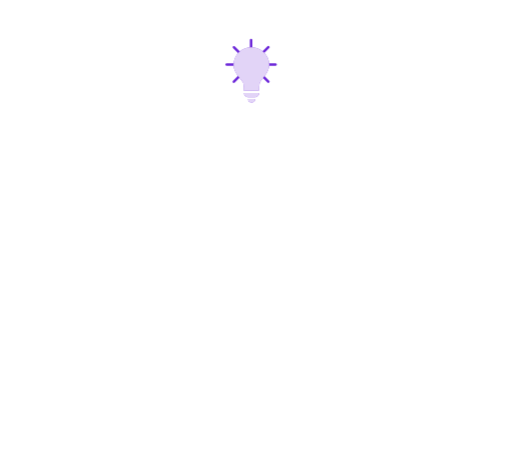
t = 0.00 s
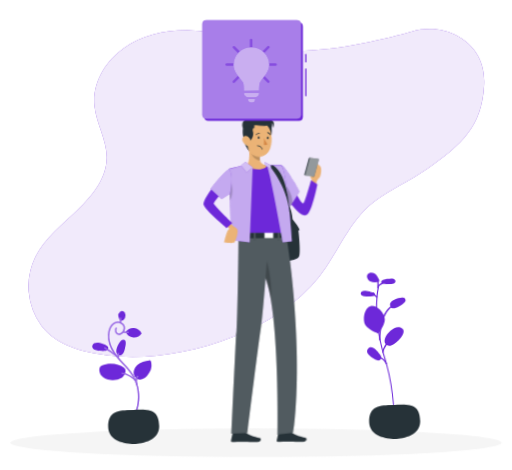
t = 1.62 s
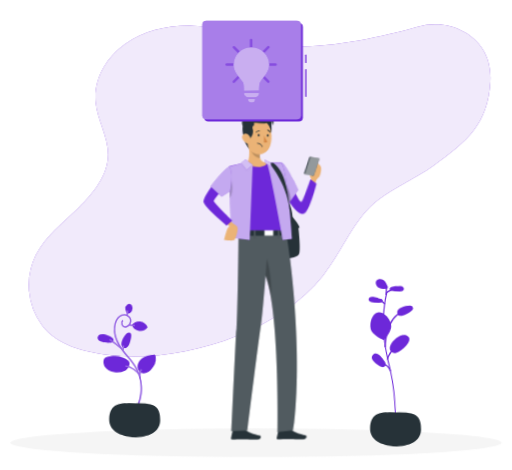
t = 3.42 s
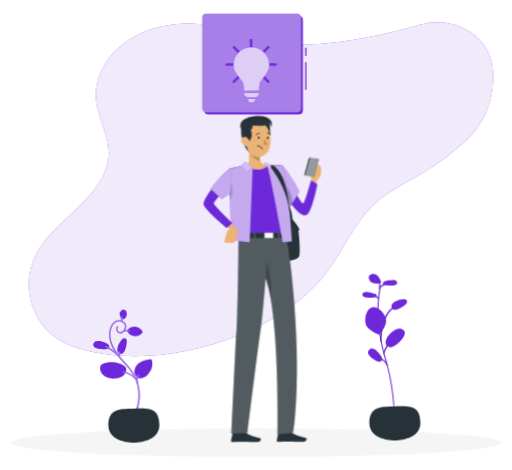
t = 4.82 s
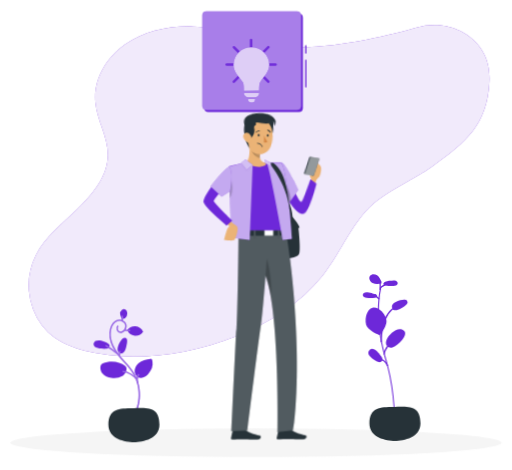
t = 6.62 s
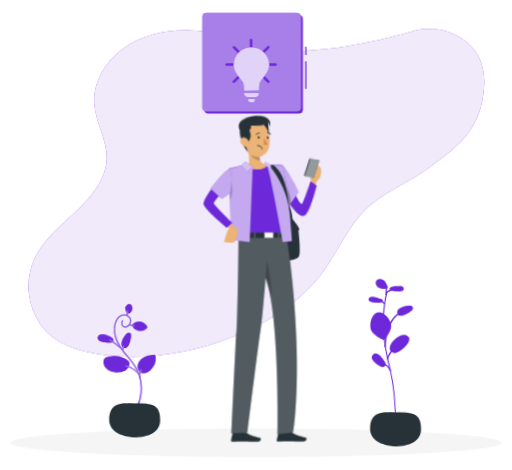
t = 8.12 s

The animated SVG that drew these frames (rendered in a browser with its animation timeline set to each time). Animation: 11 CSS @keyframes rules; one cycle of 9.62 s, repeats indefinitely.

<svg xmlns="http://www.w3.org/2000/svg" viewBox="48 63 404 371" id="ss-safety-tips-m"><style>svg#ss-safety-tips-m #phone{transform-box:view-box;transform-origin:300px 168px;animation:0.8s ease-in-out 1.0s infinite k-phone}svg#ss-safety-tips-m #head{transform-box:view-box;transform-origin:322px 158px;animation:4s ease-in-out 1.0s infinite k-head}svg#ss-safety-tips-m #background-simple{transform-box:fill-box;transform-origin:center;animation:0.8s 1 both cubic-bezier(.2,.7,.2,1) bxGrow,8s infinite none ease-in-out drift;animation-delay:0s,0.9s}svg#ss-safety-tips-m #Shadow{transform-box:fill-box;transform-origin:center;animation:0.6s 1 both linear bxFade;animation-delay:0.2s}svg#ss-safety-tips-m #Plants{transform-box:fill-box;transform-origin:center bottom;animation:0.7s 1 both cubic-bezier(.2,.7,.2,1) bxIn,4.6s infinite none ease-in-out sway;animation-delay:0.18s,1.08s}svg#ss-safety-tips-m #Person{transform-box:fill-box;transform-origin:center;animation:0.7s 1 both cubic-bezier(.2,.7,.2,1) bxIn,3.2s infinite none ease-in-out bob;animation-delay:0.36s,1.26s}svg#ss-safety-tips-m #Sign{transform-box:fill-box;transform-origin:center;animation:0.7s 1 both cubic-bezier(.2,.7,.2,1) bxIn,2s infinite none ease-in-out k-Sign;animation-delay:0.54s,1.44s}svg#ss-safety-tips-m #light-bulb{transform-box:fill-box;transform-origin:center;animation:0.7s 1 both cubic-bezier(.2,.7,.2,1) bxIn,2s infinite none ease-in-out k-light-bulb;animation-delay:0.72s,1.62s}@keyframes bob{0%,100%{transform:none}50%{transform:translateY(-3px)}}@keyframes bxFade{from{opacity:0}to{opacity:1}}@keyframes bxGrow{from{opacity:0;transform:scale(.92)}to{opacity:1;transform:none}}@keyframes bxIn{from{opacity:0;transform:translateY(14px)}to{opacity:1;transform:none}}@keyframes drift{0%,100%{transform:none}50%{transform:translate(4px,-3px) scale(1.02)}}@keyframes sway{0%,100%{transform:rotate(-1.5deg)}50%{transform:rotate(2deg)}}@keyframes k-phone{0%,100%{transform:rotate(-4deg)}50%{transform:rotate(4deg)}}@keyframes k-head{0%,100%{transform:rotate(0)}30%,50%{transform:rotate(-6deg)}75%{transform:rotate(3deg)}}@keyframes k-Sign{0%,100%{transform:translateY(0)}50%{transform:translateY(-8px)}}@keyframes k-light-bulb{0%,100%{transform:translateY(0)}50%{transform:translateY(-8px)}}svg#ss-safety-tips-m #light-bulb{animation:glow 1.8s ease-in-out 1s infinite}@keyframes glow{0%,100%{opacity:1}50%{opacity:.45}}@media (prefers-reduced-motion: reduce){svg#ss-safety-tips-m *{animation:none!important}}</style><g id="background-simple"><path d="M252.59,99.29c-17.4-6.32-35.59-11.35-54.25-12s-37.92,3.51-52.86,14-24.88,27.9-23.15,45.33c1.38,14,9.84,27,9.73,41-.11,16-11.28,30-23.26,41.5s-25.58,22.06-32.94,36.53a52.79,52.79,0,0,0,4.66,54.54c11.58,15.71,32.55,20.89,52.74,23.37,52.45,6.45,129-15.35,166.16-61.92,15.33-19.22,23.53-44.07,43.41-59.19,13.05-9.93,28.65-16.51,42.07-26,27.52-19.42,42.68-33.2,44.63-65.44,1.21-20-8.48-31.89-19.7-38.54-11-6.51-24.6-7.87-37.05-4.32C349.92,94.74,284.77,111,252.59,99.29Z" style="fill:#6D28D9" /><g style="opacity:0.9"><path d="M252.59,99.29c-17.4-6.32-35.59-11.35-54.25-12s-37.92,3.51-52.86,14-24.88,27.9-23.15,45.33c1.38,14,9.84,27,9.73,41-.11,16-11.28,30-23.26,41.5s-25.58,22.06-32.94,36.53a52.79,52.79,0,0,0,4.66,54.54c11.58,15.71,32.55,20.89,52.74,23.37,52.45,6.45,129-15.35,166.16-61.92,15.33-19.22,23.53-44.07,43.41-59.19,13.05-9.93,28.65-16.51,42.07-26,27.52-19.42,42.68-33.2,44.63-65.44,1.21-20-8.48-31.89-19.7-38.54-11-6.51-24.6-7.87-37.05-4.32C349.92,94.74,284.77,111,252.59,99.29Z" style="fill:#fff" /></g></g><g id="Shadow"><ellipse id="shadow" cx="250" cy="412.46" rx="193.89" ry="11.32" style="fill:#f5f5f5" /></g><g id="Plants"><path d="M148.51,398.35l-.77-.83c9.06-8.36,12.19-22.43,7.8-35-2-5.63-5.65-9.75-9.55-14.11-3.28-3.67-6.68-7.46-8.9-12.2-2.43-5.17-3-10.22-1.78-14.61.86-3,2.89-5.52,5.17-6.45a5.79,5.79,0,0,1,5.17.39,4.94,4.94,0,0,1,2.65,5.11,5.62,5.62,0,0,1-4.09,4.71,3.54,3.54,0,0,1-3.65-2.07,3.63,3.63,0,0,1,.62-4l.83.77a2.5,2.5,0,0,0-.43,2.7,2.48,2.48,0,0,0,2.37,1.46,4.53,4.53,0,0,0,3.23-3.76,3.81,3.81,0,0,0-2.08-4,4.67,4.67,0,0,0-4.19-.34,8.82,8.82,0,0,0-4.51,5.72c-1.5,5.21.1,10.39,1.71,13.82,2.16,4.59,5.5,8.32,8.72,11.93,3.81,4.25,7.74,8.64,9.78,14.48C161.22,375.34,158,389.56,148.51,398.35Z" style="fill:#6D28D9" /><path d="M155.26,361.81c-2.91-3.21-7.55-5.71-10.34-5.57l-.06-1.13c3.14-.16,8.07,2.45,11.24,5.95Z" style="fill:#6D28D9" /><path d="M157.33,364.87l-1.08.33a9.31,9.31,0,0,1,1-7.58l1,.61A8.16,8.16,0,0,0,157.33,364.87Z" style="fill:#6D28D9" /><path d="M140.72,342.19a70.12,70.12,0,0,0-9.26-6.52l.58-1a73.69,73.69,0,0,1,9.42,6.63Z" style="fill:#6D28D9" /><rect x="140.79" y="340.79" width="3.83" height="1.13" transform="translate(-215.55 433.79) rotate(-81.78)" style="fill:#6D28D9" /><path d="M151.26,323.94a10.36,10.36,0,0,1-5-.44l.38-1.07a9.05,9.05,0,0,0,4.47.39Z" style="fill:#6D28D9" /><rect x="142.83" y="313.41" width="4.35" height="1.13" transform="translate(-176 442.68) rotate(-87.06)" style="fill:#6D28D9" /><path d="M145.16,329.74a2.28,2.28,0,0,1,2.65-.32c.93.63,1,2,.85,3.07-.32,2.77-1.65,10.72-5.85,8.7C138.83,339.28,142.88,331.61,145.16,329.74Z" style="fill:#6D28D9" /><path d="M134,333.83a2.29,2.29,0,0,1,.7,2.58c-.49,1-1.8,1.25-2.91,1.29-2.79.08-10.85-.08-9.46-4.53C123.62,329,131.79,331.85,134,333.83Z" style="fill:#6D28D9" /><path d="M147.16,351.46c-4.34-3.73-11.94-4.64-17.84-2.14-2.76,1.17-2,5.61-.48,7.7s4.34,3.34,7.31,3.77a13.08,13.08,0,0,0,9-1.72C147.66,357.36,149.27,353.27,147.16,351.46Z" style="fill:#6D28D9" /><path d="M167.09,345.8c-3.39.45-6.9,1.19-9.53,3.37s-4,6.21-2.22,9.12a5.21,5.21,0,0,0,6.37,2.07c2.37-.92,4-3.06,5.33-5.23a9.36,9.36,0,0,0,1.66-4.68C168.72,348.78,168.75,345.58,167.09,345.8Z" style="fill:#6D28D9" /><path d="M145.11,314.33a7.4,7.4,0,0,1-1.79-3.64,3.83,3.83,0,0,1,1.43-3.64,2.63,2.63,0,0,1,3.62.62,4.93,4.93,0,0,1,.09,4.53A3.68,3.68,0,0,1,145.11,314.33Z" style="fill:#6D28D9" /><path d="M161.39,324.33a7.11,7.11,0,0,1-12.56-1.23,7.36,7.36,0,0,1,6.49-3A7.86,7.86,0,0,1,161.39,324.33Z" style="fill:#6D28D9" /><g style="opacity:0.30000000000000004"><path d="M148.51,398.35l-.77-.83c9.06-8.36,12.19-22.43,7.8-35-2-5.63-5.65-9.75-9.55-14.11-3.28-3.67-6.68-7.46-8.9-12.2-2.43-5.17-3-10.22-1.78-14.61.86-3,2.89-5.52,5.17-6.45a5.79,5.79,0,0,1,5.17.39,4.94,4.94,0,0,1,2.65,5.11,5.62,5.62,0,0,1-4.09,4.71,3.54,3.54,0,0,1-3.65-2.07,3.63,3.63,0,0,1,.62-4l.83.77a2.5,2.5,0,0,0-.43,2.7,2.48,2.48,0,0,0,2.37,1.46,4.53,4.53,0,0,0,3.23-3.76,3.81,3.81,0,0,0-2.08-4,4.67,4.67,0,0,0-4.19-.34,8.82,8.82,0,0,0-4.51,5.72c-1.5,5.21.1,10.39,1.71,13.82,2.16,4.59,5.5,8.32,8.72,11.93,3.81,4.25,7.74,8.64,9.78,14.48C161.22,375.34,158,389.56,148.51,398.35Z" style="fill:#fff" /><path d="M155.26,361.81c-2.91-3.21-7.55-5.71-10.34-5.57l-.06-1.13c3.14-.16,8.07,2.45,11.24,5.95Z" style="fill:#fff" /><path d="M157.33,364.87l-1.08.33a9.31,9.31,0,0,1,1-7.58l1,.61A8.16,8.16,0,0,0,157.33,364.87Z" style="fill:#fff" /><path d="M140.72,342.19a70.12,70.12,0,0,0-9.26-6.52l.58-1a73.69,73.69,0,0,1,9.42,6.63Z" style="fill:#fff" /><rect x="140.79" y="340.79" width="3.83" height="1.13" transform="translate(-215.55 433.79) rotate(-81.78)" style="fill:#fff" /><path d="M151.26,323.94a10.36,10.36,0,0,1-5-.44l.38-1.07a9.05,9.05,0,0,0,4.47.39Z" style="fill:#fff" /><rect x="142.83" y="313.41" width="4.35" height="1.13" transform="translate(-176 442.68) rotate(-87.06)" style="fill:#fff" /></g><path d="M173.86,397.89c0,11.13-13,13.75-20.15,13.75s-20.15-2.62-20.15-13.75c0-13.41,9-13.21,20.15-13.21S173.86,383.52,173.86,397.89Z" style="fill:#263238" /><path d="M359.89,411.64c.28-7.84.23-15.59-.15-23-.07-1.32-.14-2.63-.24-3.94-.37-5.61-.94-11.08-1.7-16.3a163.93,163.93,0,0,0-3.28-16.48l0,0v0c-.2-.79-.41-1.57-.63-2.36s-.37-1.31-.57-2c-.48-1.63-.92-3.18-1.29-4.63l0-.12c-.16-.6-.31-1.21-.46-1.81-.65-2.61-1.22-5.21-1.7-7.73v0s0-.07,0-.1c-.3-1.56-.57-3.1-.79-4.58h0c-.05-.31-.1-.62-.14-.92s-.05-.31-.06-.47a119.17,119.17,0,0,1-1.25-19.56v-.28c.07-2.67.23-5.33.5-7.9a.17.17,0,0,0,0-.07,76.18,76.18,0,0,1,1.24-7.93q.07-.28.12-.54v0l.06-.26a.46.46,0,0,0,0-.26.2.2,0,0,0,0-.13.41.41,0,0,0-.07-.11.8.8,0,0,0-.19-.13.64.64,0,0,0-.2,0,.51.51,0,0,0-.32.14.49.49,0,0,0-.14.31,0,0,0,0,0,0,0l0,.14v0l0,.06c0,.17-.07.35-.11.54-.08.35-.15.7-.21,1.06-.4,1.94-.71,4-.95,6.08,0,.32-.08.65-.11,1a2.11,2.11,0,0,0,0,.25c-.25,2.44-.41,4.94-.48,7.47a2.26,2.26,0,0,0,0,.26,121.68,121.68,0,0,0,1.32,20.47c0,.11,0,.22.05.34.25,1.67.54,3.42.89,5.19v0c.6,3.16,1.34,6.44,2.19,9.71v0c.39,1.49.84,3.1,1.34,4.78l.33,1.15.23.8.64,2.38s0,0,0,0h0a161,161,0,0,1,3.26,16.36c.76,5.17,1.33,10.59,1.7,16.15q.14,2,.24,4,.15,3.12.24,6.32c0,.14,0,.27,0,.41,0,.39,0,.78,0,1.17s0,.69,0,1c.07,4.6,0,9.29-.15,14Z" style="fill:#6D28D9" /><path d="M349,290.55l0,0,0,0a15.2,15.2,0,0,1,2.86-2,14.71,14.71,0,0,1,3.55-1.32Z" style="fill:#6D28D9" /><path d="M348.94,291.05a.65.65,0,0,1-.2-.05.5.5,0,0,1-.23-.67.44.44,0,0,1,.12-.15l.05-.05h0a15.93,15.93,0,0,1,2.95-2,15.24,15.24,0,0,1,3.68-1.37.5.5,0,0,1,.22,1A14.42,14.42,0,0,0,352.1,289a14.71,14.71,0,0,0-2.76,1.91h0A.51.51,0,0,1,348.94,291.05Z" style="fill:#6D28D9" /><path d="M347.53,299.81a.43.43,0,0,1-.31-.13L344,296.73a.49.49,0,0,1,0-.7.5.5,0,0,1,.71,0l3.22,3a.48.48,0,0,1,0,.7A.45.45,0,0,1,347.53,299.81Z" style="fill:#6D28D9" /><path d="M351.46,343.43a.53.53,0,0,1-.47-.54v0a13.13,13.13,0,0,1,.81-2.68,13.47,13.47,0,0,1,4.14-5.47.5.5,0,0,1,.62.79,12.53,12.53,0,0,0-3.84,5.06A11.8,11.8,0,0,0,352,343a.46.46,0,0,1-.5.45Z" style="fill:#6D28D9" /><path d="M354,352.53a.5.5,0,0,1-.44-.32,8.38,8.38,0,0,0-4.76-4.74.5.5,0,0,1,.36-.94,9.47,9.47,0,0,1,5.33,5.31.51.51,0,0,1-.28.65A.52.52,0,0,1,354,352.53Z" style="fill:#6D28D9" /><path d="M359.47,397.35c-1.08-1.32-1.88-6.3-2.31-9-.1-.64-.19-1.19-.26-1.58Z" style="fill:#6D28D9" /><path d="M359.44,397.84a.45.45,0,0,1-.36-.18c-1.07-1.3-1.81-5.44-2.41-9.21-.1-.64-.19-1.18-.26-1.57a.5.5,0,0,1,1-.18c.07.4.16.95.26,1.59.4,2.45,1.21,7.53,2.2,8.74a.49.49,0,0,1-.07.7A.48.48,0,0,1,359.44,397.84Z" style="fill:#6D28D9" /><path d="M349.28,333.73a.5.5,0,0,1-.47-.49c0-.82-.37-20.13,10.62-27.31a.5.5,0,0,1,.55.83c-10.53,6.88-10.18,26.26-10.17,26.46a.52.52,0,0,1-.49.51Z" style="fill:#6D28D9" /><path d="M337.37,319.66c1.24,4.9,10.63,8.42,10.63,8.42s6.59-7.56,5.35-12.46-6.41-10.31-10.83-9.2S336.13,314.76,337.37,319.66Z" style="fill:#6D28D9" /><path d="M362.09,335.45a12.45,12.45,0,0,1-4,2.26,4.28,4.28,0,0,1-4.3-1c-1.25-1.47-.9-3.72-.1-5.47,1.59-3.47,7.44-9.34,11.9-7.63C372,326.05,365,333.33,362.09,335.45Z" style="fill:#6D28D9" /><path d="M348.84,344.25c.85,1.05,1.74,2.38,1.27,3.64a2.72,2.72,0,0,1-3,1.45,8,8,0,0,1-3.19-1.58c-2.27-1.59-6.92-4.93-3.93-8S347.07,342,348.84,344.25Z" style="fill:#6D28D9" /><path d="M368.1,300.16a2.35,2.35,0,0,1,2.12,1.74c.19,1.13-.75,2.11-1.66,2.81-2.27,1.73-9.09,6.4-10.59,1.86C356.56,302.27,365.1,299.82,368.1,300.16Z" style="fill:#6D28D9" /><path d="M355.63,285.17c1.41.14,2.81-.36,4.21-.26s3,1.23,2.65,2.6-1.88,1.69-3.18,1.77a25.45,25.45,0,0,1-6.63-.49,2.06,2.06,0,0,1-1.34-.69c-.56-.84.35-2,1.31-2.25s2.07-.19,3-.68Z" style="fill:#6D28D9" /><path d="M341.88,294.76c-1.4,0-2.76-.57-4.17-.58s-3,1-2.83,2.4,1.74,1.83,3,2a25.52,25.52,0,0,0,6.65,0A2.07,2.07,0,0,0,346,298c.62-.8-.2-2-1.14-2.35s-2.05-.34-2.89-.9Z" style="fill:#6D28D9" /><path d="M348.48,292.4h0a.5.5,0,0,1-.44-.55c.33-2.73.16-5.37-.35-5.54a.5.5,0,0,1,.33-.95c1.56.54,1.23,4.8,1,6.61A.5.5,0,0,1,348.48,292.4Z" style="fill:#6D28D9" /><path d="M349.72,286c-.84-1.92-1.75-3.92-3.44-5.15s-4.39-1.35-5.63.34c-1.38,1.88,0,4.76,2.08,5.77s4.58.73,6.9.41l.06-1Z" style="fill:#6D28D9" /><path d="M379.91,397.89c0,11.13-13,13.75-20.15,13.75s-20.15-2.62-20.15-13.75c0-13.41,9-13.21,20.15-13.21S379.91,383.52,379.91,397.89Z" style="fill:#263238" /></g><g id="Person"><g transform="translate(-20.9 53.0) scale(0.860) translate(641.6 0) scale(-1 1)"><g id="group"><path d="M293.06,213.09s-5.32,6.59-6.11,9,.79.92.79.92-2.16,18.64-.78,23.79,18.78,5.66,23.73,2.84,12.3-56.83,8-60.79S296.39,185.14,293.06,213.09Z" style="fill:#263238" /><g id="phone"><path d="M271.72,184.08l-1-6.31a24.19,24.19,0,0,0-2.57-3.46c-.79-.67-2-6.59-1-9.17s6.72-4.63,6.72-4.63l2.76,13.8-1.41,2.49,1.12,5.21Z" style="fill:#ebb376" /><path d="M304.9,166.17c-6.51.91-17.9,32.75-21.86,32.28C281.71,198.29,276,177,276,177l-5.86,3.85S275,207,279.82,209.1c7.62,3.35,23.54-23.35,23.54-23.35Z" style="fill:#6D28D9" /><path d="M303.25,163.9c-3.65.29-16.9,23.88-16.9,23.88l8.45,13.6,5-5.54Z" style="fill:#6D28D9" /><path d="M303.25,163.9l-1.7,15.78-1.75,16.16-5,5.54L292.7,198l-6.35-10.21S299.6,164.19,303.25,163.9Z" style="fill:#fff;opacity:0.6000000000000001;isolation:isolate" /><path d="M301.55,179.68l-1.75,16.16-5,5.54L292.7,198C293.09,188.67,298.67,182.34,301.55,179.68Z" style="opacity:0.2;isolation:isolate" /><path d="M282.14,171.93a.69.69,0,0,1-.58.86l-7.62,1.07a.89.89,0,0,1-1-.65l-3.81-14.8a.77.77,0,0,1,.57-1l7.62-1.06a1,1,0,0,1,1,.75Z" style="fill:#263238" /><path d="M277.47,157.15l3.85,14.94a.58.58,0,0,1-.5.8l-6.46.91c-.43.06-1.26-.07-1.37-.49l-3.86-15c-.1-.42.59-.87,1-.93l6.46-.9A.79.79,0,0,1,277.47,157.15Z" style="fill:#fff;opacity:0.5" /></g><path d="M337.3,408.53h9.9a.74.74,0,0,1,.7.56l1.6,7.26a1.19,1.19,0,0,1-.92,1.42,1.24,1.24,0,0,1-.27,0c-3.2-.05-5.53-.25-9.56-.25-2.47,0-9.95.26-13.37.26s-3.86-3.38-2.46-3.69c6.28-1.37,11-3.26,13-5.07A2,2,0,0,1,337.3,408.53Z" style="fill:#263238" /><path d="M295.32,408.27h9.9a.74.74,0,0,1,.7.56l1.6,7.26a1.2,1.2,0,0,1-.92,1.43l-.27,0c-3.2-.05-5.53-.25-9.56-.25-2.47,0-9.95.26-13.37.26s-3.86-3.38-2.46-3.69c6.28-1.37,11-3.26,13-5.07A2,2,0,0,1,295.32,408.27Z" style="fill:#263238" /><path d="M342.55,225H299.3c-4.11,22.46-15.87,113.33-6.63,184.14l14.44,1.58S304.84,302,317.77,267.2c1.48,18.59,3.25,38.38,4.78,48.91,3.77,25.91,12.25,93.45,12.25,93.45l14.63.4s-3.2-65.51-4.61-91C343.28,291.33,342.61,230.71,342.55,225Z" style="fill:#263238" /><path d="M342.55,225H299.3c-4.11,22.46-15.87,113.33-6.63,184.14l14.44,1.58S304.84,302,317.77,267.2c1.48,18.59,3.25,38.38,4.78,48.91,3.77,25.91,12.25,93.45,12.25,93.45l14.63.4s-3.2-65.51-4.61-91C343.28,291.33,342.61,230.71,342.55,225Z" style="fill:#fff;opacity:0.2;isolation:isolate" /><path d="M317.76,267.2a117,117,0,0,0-4.83,18.71c-1.21-16.55,3.63-34.1,3.63-34.1Z" style="opacity:0.2;isolation:isolate" /><polygon points="298.94 225.55 342.48 225.55 342.48 230.74 298.38 230.2 298.94 225.55" style="fill:#263238" /><rect x="326.93" y="223.22" width="1.55" height="9.2" style="fill:#263238" /><rect x="304.9" y="223.22" width="1.55" height="9.2" style="fill:#263238" /><rect x="310.73" y="224.65" width="8.05" height="5.8" style="fill:#fff" /><rect x="326.93" y="223.22" width="1.55" height="9.2" style="fill:#fff;opacity:0.2;isolation:isolate" /><rect x="304.9" y="223.22" width="1.55" height="9.2" style="fill:#fff;opacity:0.2;isolation:isolate" /><path d="M303.25,163.9s27.51-1.06,48,3.18c0,0-9.05,37.27-8.71,58.47H298.94S296.11,185.78,303.25,163.9Z" style="fill:#6D28D9" /><g id="head"><path d="M335.19,165c-3.95,3.59-13.62,2.26-13.62,2.26s-6.05-1.65-4.78-3.54c3.56-.59,5.28-2.25,6-4.38a10.43,10.43,0,0,0,.36-4.06,22,22,0,0,0-.3-2.27l12-8.86C333.24,150,331.33,160.78,335.19,165Z" style="fill:#ebb376" /><path d="M332.05,149.8c-.48,7.18-6.38,9.16-9.26,9.56a10.43,10.43,0,0,0,.36-4.06Z" style="opacity:0.2;isolation:isolate" /><path d="M314.56,125.57s-3.34,10.8,1.89,15.93,8.31-15.44,8.31-15.44Z" style="fill:#263238" /><path d="M332.16,152.83a10.13,10.13,0,0,1-12.1,2.16,11.26,11.26,0,0,1-5.59-6.15,10.16,10.16,0,0,1-.38-1.14c-1.87-7.18-1-19.13,6.79-22.49a11,11,0,0,1,15.38,10.68C336,143.92,336.15,148.65,332.16,152.83Z" style="fill:#ebb376" /><path d="M330.16,126l-.53,3.52a2.64,2.64,0,0,1,1.24,3.36c-1.23,3,.33,7.61,2.57,9.51,0,0,.1-1.28,1.18-.95s.6,7-1.61,10.19a23.36,23.36,0,0,0,5.84-10.44c1.86-6.48,1.67-11.27.4-13.83Z" style="fill:#263238" /><path d="M339.9,142.41a7.69,7.69,0,0,1-4.3,4c-2.53.9-4-1.31-3.44-3.79.49-2.21,2.39-5.4,5-5.21S340.92,140.14,339.9,142.41Z" style="fill:#ebb376" /><path d="M317.64,126c1.5,3.05,10.84-.18,13.42,1.8s9.05,2.77,9.05,2.77,3.49-6.3-3.84-9.7c-12.93-6-28.2-1-23.53,8.39,0,0-.83-3.93,2-5,0,0-2.69,1.5-.12,5Z" style="fill:#263238" /></g><path d="M324.89,138.31c.06.65-.31,1.19-.75,1.2s-.78-.52-.8-1.17.33-1.19.75-1.2S324.87,137.65,324.89,138.31Z" style="fill:#263238" /><path d="M316.5,138.46c.06.65-.33,1.19-.75,1.2s-.78-.52-.8-1.17.33-1.19.75-1.2S316.49,137.84,316.5,138.46Z" style="fill:#263238" /><path d="M319.08,138.81a23.49,23.49,0,0,1-3,5.66,3.78,3.78,0,0,0,3.15.52Z" style="fill:#d58745" /><path d="M326.36,136a.43.43,0,0,1-.38-.15,3.08,3.08,0,0,0-2.48-1.23.38.38,0,1,1-.07-.76h0a3.78,3.78,0,0,1,3.15,1.52.36.36,0,0,1-.05.53h0Z" style="fill:#263238" /><path d="M313.5,136.05a.37.37,0,0,1-.23,0,.39.39,0,0,1-.2-.5h0a3.79,3.79,0,0,1,2.72-2.21.38.38,0,0,1,.43.32h0a.38.38,0,0,1-.32.43h0a3.12,3.12,0,0,0-2.13,1.79A.4.4,0,0,1,313.5,136.05Z" style="fill:#263238" /><path d="M320.77,149.31l-.09,0a.24.24,0,0,1-.14-.32s1.39-3.64,4.8-3.52a.25.25,0,0,1,.25.25.24.24,0,0,1-.26.25c-3-.1-4.31,3.17-4.33,3.2A.25.25,0,0,1,320.77,149.31Z" style="fill:#263238" /><polygon points="335.19 162.81 329.63 165.57 332.41 234.41 349.44 232.42 351.26 167.07 335.19 162.81" style="fill:#6D28D9" /><polygon points="351.26 167.08 350.8 183.67 350.45 195.95 349.43 232.42 332.41 234.41 329.63 165.58 335.19 162.81 351.26 167.08" style="fill:#fff;opacity:0.6000000000000001;isolation:isolate" /><polygon points="329.63 165.57 336.16 160.43 340.22 163.78 335.19 170.22 329.63 165.57" style="fill:#6D28D9" /><polygon points="329.63 165.57 336.16 160.43 340.22 163.78 335.19 170.22 329.63 165.57" style="fill:#fff;opacity:0.7000000000000001;isolation:isolate" /><path d="M316.79,163.74c-2.75,3.81-14.42,70.67-14.42,70.67l-8.5-1s3.93-65.06,9.38-69.52Z" style="fill:#6D28D9" /><path d="M316.79,163.74c-2.75,3.81-14.42,70.67-14.42,70.67l-8.5-1s3.93-65.06,9.38-69.52Z" style="fill:#fff;opacity:0.6000000000000001;isolation:isolate" /><path d="M295.92,206.66s.7-33.61,14.81-42.92h4S298.83,181,295.92,206.66Z" style="fill:#263238" /><polygon points="318.78 160.43 313.04 163.74 312.74 167.52 317.76 163.98 318.78 160.43" style="fill:#6D28D9" /><polygon points="318.78 160.43 313.04 163.74 312.74 167.52 317.76 163.98 318.78 160.43" style="fill:#fff;opacity:0.7000000000000001;isolation:isolate" /><path d="M351.26,215.82l-4,3.85s-3.15,1.7-3.61,3c-1.08,3,2,10.86,2.74,11.77,1,1.29,9.58,0,9.58,0s-2.07-8.35-3.27-10.48a9,9,0,0,0-1.69-2.2l3.77-3.54Z" style="fill:#ebb376" /><path d="M350.8,183.67,350.45,196c-3.64-6.54-1.31-16.27-1.31-16.27S349.85,181.32,350.8,183.67Z" style="opacity:0.2;isolation:isolate" /><path d="M353.21,172.29c5.93.49,22.26,22.25,21.65,27s-21.27,22.12-21.27,22.12l-5.16-4.56s16.77-16.41,17-18.24-14.63-17.7-14.63-17.7Z" style="fill:#6D28D9" /><path d="M351.26,167.08c2.15,1,8.77,6.8,17.08,18.18l-10.19,9.41-7.53-4.86s-1.27-3.66-1.56-11.87S351.26,167.08,351.26,167.08Z" style="fill:#6D28D9" /><path d="M351.26,167.08c2.15,1,8.77,6.8,17.08,18.18l-10.19,9.41-7.53-4.86s-1.27-3.66-1.56-11.87S351.26,167.08,351.26,167.08Z" style="fill:#fff;opacity:0.6000000000000001;isolation:isolate" /></g></g></g><g id="Sign"><rect x="209.16" y="81.12" width="77.84" height="77.84" rx="3.21" transform="translate(128.04 368.11) rotate(-90)" style="fill:#6D28D9" /><rect x="207.58" y="79.37" width="77.84" height="77.84" rx="3.21" transform="translate(128.21 364.79) rotate(-90)" style="fill:#fff;opacity:0.4" /><rect x="207.58" y="79.37" width="77.84" height="77.84" rx="3.21" transform="translate(128.21 364.79) rotate(-90)" style="fill:#6D28D9" /><rect x="207.58" y="79.37" width="77.84" height="77.84" rx="3.21" transform="translate(128.21 364.79) rotate(-90)" style="fill:#fff;opacity:0.4" /><path d="M289.32,112.81a.5.5,0,0,1-.5-.5v-5.72a.5.5,0,0,1,.5-.5.51.51,0,0,1,.5.5v5.72A.51.51,0,0,1,289.32,112.81Z" style="fill:#6D28D9" /><path d="M289.32,139.53a.5.5,0,0,1-.5-.5V118a.5.5,0,0,1,.5-.5.5.5,0,0,1,.5.5v21A.5.5,0,0,1,289.32,139.53Z" style="fill:#6D28D9" /></g><g id="light-bulb"><path d="M246.11,117.53a1,1,0,0,1-1-1V94.6a1,1,0,0,1,2,0v21.93A1,1,0,0,1,246.11,117.53Z" style="fill:#6D28D9" /><path d="M259.72,128.46a1,1,0,0,1-.71-.3l-27.22-27.22a1,1,0,0,1,1.41-1.41l27.22,27.22a1,1,0,0,1,0,1.41A1,1,0,0,1,259.72,128.46Z" style="fill:#6D28D9" /><path d="M265.35,114.85H226.86a1,1,0,0,1,0-2h38.49a1,1,0,0,1,0,2Z" style="fill:#6D28D9" /><path d="M232.5,128.46a1,1,0,0,1-.71-1.71L259,99.53a1,1,0,1,1,1.41,1.41L233.2,128.16A1,1,0,0,1,232.5,128.46Z" style="fill:#6D28D9" /><path d="M253.21,127.94c-.88,1.39-.76,6.57-.76,6.57l-12,.05s.07-5.18-.81-6.56c-2.87-4.46-7.38-8.26-7.41-13.91a14.11,14.11,0,0,1,28.21-.14C260.5,119.6,256,123.45,253.21,127.94Zm-.75,8.4h0l-12,.06h0a3.42,3.42,0,0,0,3.44,3.41l5.11,0A3.43,3.43,0,0,0,252.46,136.34Zm-3.17,4.82h0l-5.59,0h0a2.81,2.81,0,0,0,2.81,2.79h0A2.79,2.79,0,0,0,249.29,141.16Zm0,0h0l-5.59,0h0a2.81,2.81,0,0,0,2.81,2.79h0A2.79,2.79,0,0,0,249.29,141.16Z" style="fill:#6D28D9" /><path d="M253.21,127.94c-.88,1.39-.76,6.57-.76,6.57l-12,.05s.07-5.18-.81-6.56c-2.87-4.46-7.38-8.26-7.41-13.91a14.11,14.11,0,0,1,28.21-.14C260.5,119.6,256,123.45,253.21,127.94Zm-.75,8.4h0l-12,.06h0a3.42,3.42,0,0,0,3.44,3.41l5.11,0A3.43,3.43,0,0,0,252.46,136.34Zm-3.17,4.82h0l-5.59,0h0a2.81,2.81,0,0,0,2.81,2.79h0A2.79,2.79,0,0,0,249.29,141.16Zm0,0h0l-5.59,0h0a2.81,2.81,0,0,0,2.81,2.79h0A2.79,2.79,0,0,0,249.29,141.16Z" style="fill:#fff;opacity:0.8" /></g></svg>
